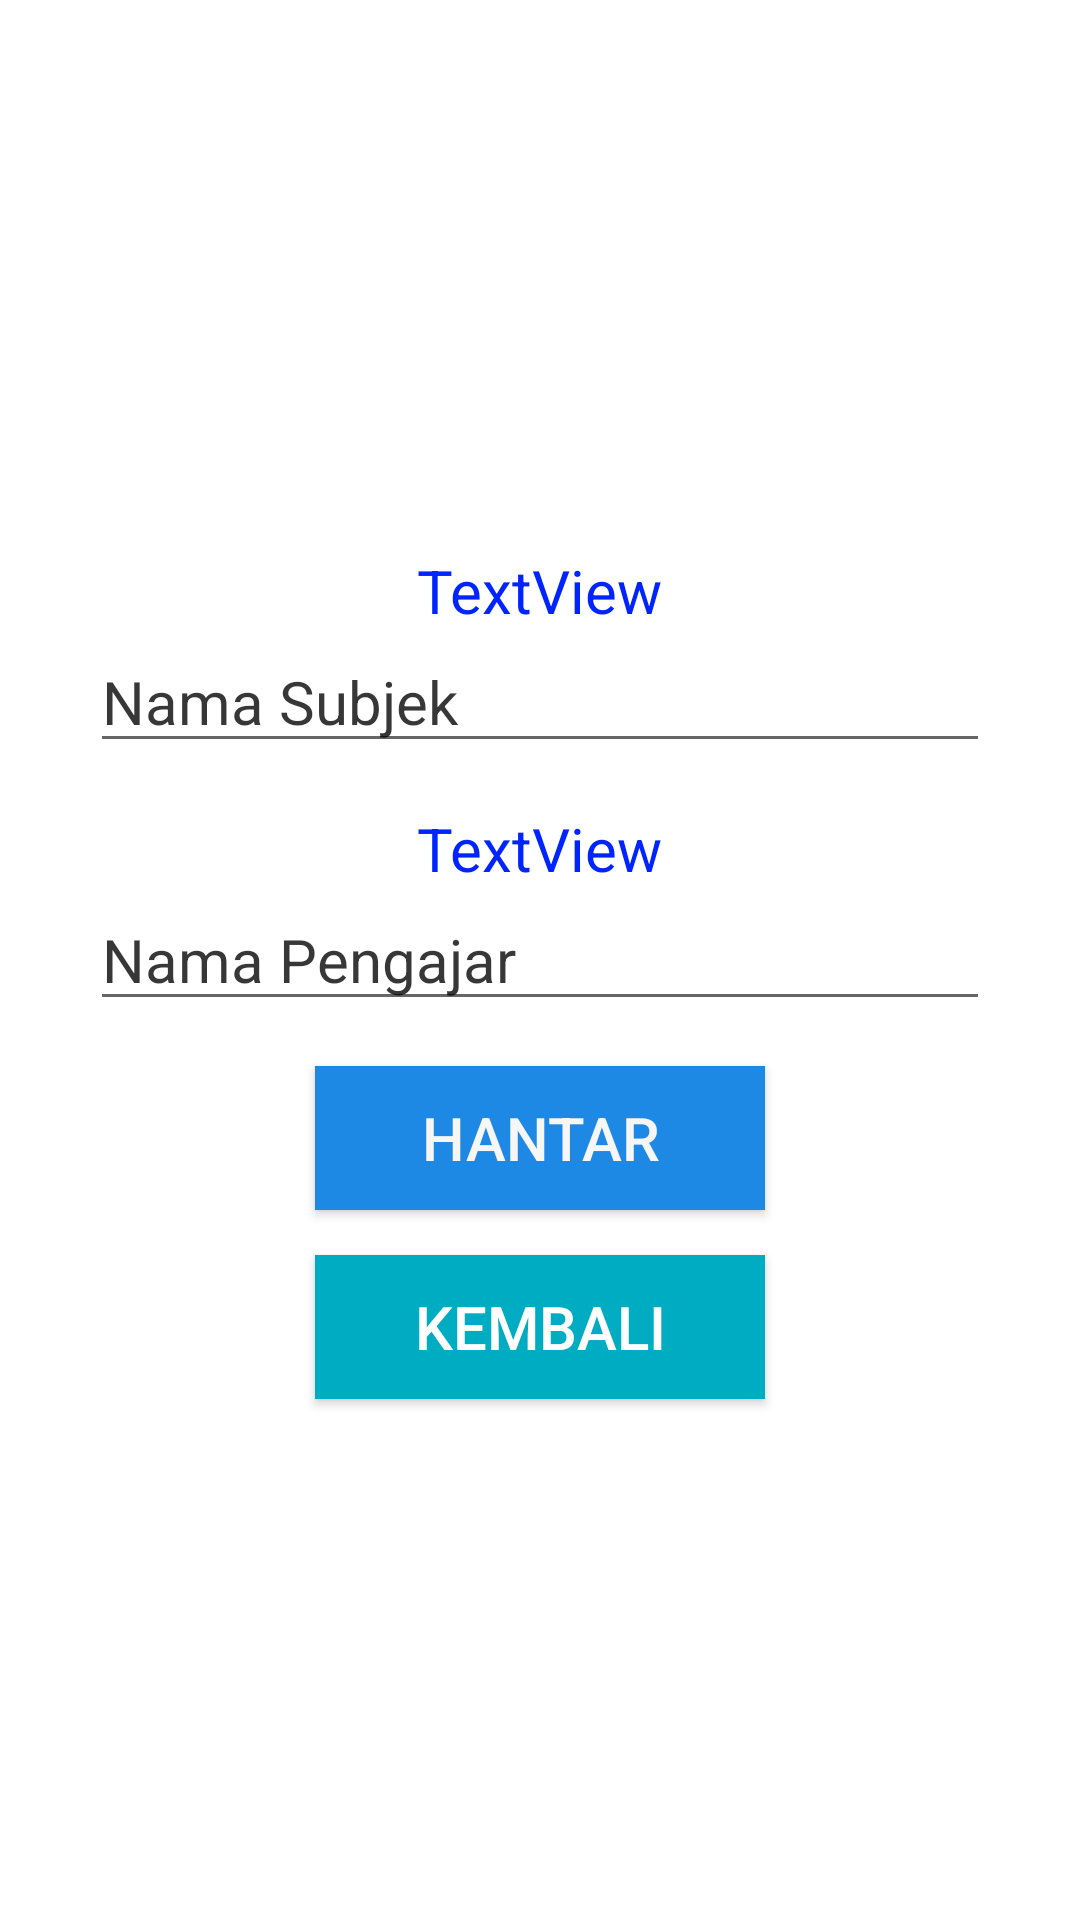

The Android layout XML behind this screen, and the referenced resources:
<!-- AndroidManifest.xml: application theme Theme.EazyDiary -->
<!-- res/layout/edit.xml -->
<?xml version="1.0" encoding="utf-8"?>
<androidx.appcompat.widget.LinearLayoutCompat xmlns:android="http://schemas.android.com/apk/res/android"
    xmlns:app="http://schemas.android.com/apk/res-auto"
    xmlns:tools="http://schemas.android.com/tools"
    android:layout_width="match_parent"
    android:layout_height="match_parent"
    android:orientation="vertical"
    android:gravity="center">

    <TextView
        android:id="@+id/tvTitleSet"
        android:layout_width="wrap_content"
        android:layout_height="wrap_content"
        android:layout_marginTop="10sp"
        android:text="TextView"
        android:textColor="#0024FF"
        android:textColorHint="#C8000000"
        android:textSize="20sp" />

    <EditText
        android:id="@+id/add_title"
        android:layout_width="300dp"
        android:layout_height="wrap_content"
        android:layout_marginBottom="15dp"
        android:hint="Nama Subjek"
        android:inputType="text"
        android:textColor="#000"
        android:textColorHint="#C8000000"
        android:textSize="20sp" />

    <TextView
        android:id="@+id/tvDescSet"
        android:layout_width="wrap_content"
        android:layout_height="wrap_content"
        android:text="TextView"
        android:textColor="#0024FF"
        android:textSize="20sp" />

    <EditText
        android:id="@+id/add_desc"
        android:layout_width="300dp"
        android:layout_height="wrap_content"
        android:layout_marginBottom="15dp"
        android:hint="Nama Pengajar"
        android:inputType="text"
        android:textColor="#000"
        android:textColorHint="#C8000000"
        android:textSize="20sp" />



    <Button
        android:id="@+id/add_submit"
        android:layout_width="150dp"
        android:layout_height="wrap_content"
        android:layout_marginTop="0dp"
        android:layout_marginBottom="15dp"
        android:background="#1E88E5"
        android:text="Hantar"
        android:textColor="#F6F6F6"
        android:textSize="20sp" />

    <Button
        android:id="@+id/add_back"
        android:layout_width="150dp"
        android:layout_height="wrap_content"
        android:background="#00ACC1"
        android:text="Kembali"
        android:textColor="#FFFFFF"
        android:textSize="20sp" />


</androidx.appcompat.widget.LinearLayoutCompat>
<!-- resources referenced by this layout -->
<resources>
  <style name="Theme.EazyDiary" parent="Theme.MaterialComponents.DayNight.DarkActionBar">
          
          <item name="colorPrimary">@color/purple_500</item>
          <item name="colorPrimaryVariant">@color/purple_700</item>
          <item name="colorOnPrimary">@color/white</item>
          
          <item name="colorSecondary">@color/teal_200</item>
          <item name="colorSecondaryVariant">@color/teal_700</item>
          <item name="colorOnSecondary">@color/black</item>
          
          <item name="android:statusBarColor" tools:targetApi="l">?attr/colorPrimaryVariant</item>
          
      </style>
  <!-- not gathered from this repository: default colours our renderer supplied (Android Studio template values) -->
  <color name="purple_500">#FF6200EE</color>
  <color name="purple_700">#FF3700B3</color>
  <color name="teal_200">#FF03DAC5</color>
  <color name="teal_700">#FF018786</color>
  <color name="black">#FF000000</color>
  <color name="white">#FFFFFFFF</color>
</resources>
